Dataset: dika (GitHub, agungsuniantara/kodingakademi). Classes: Demodex, Malassezia, Scabies.

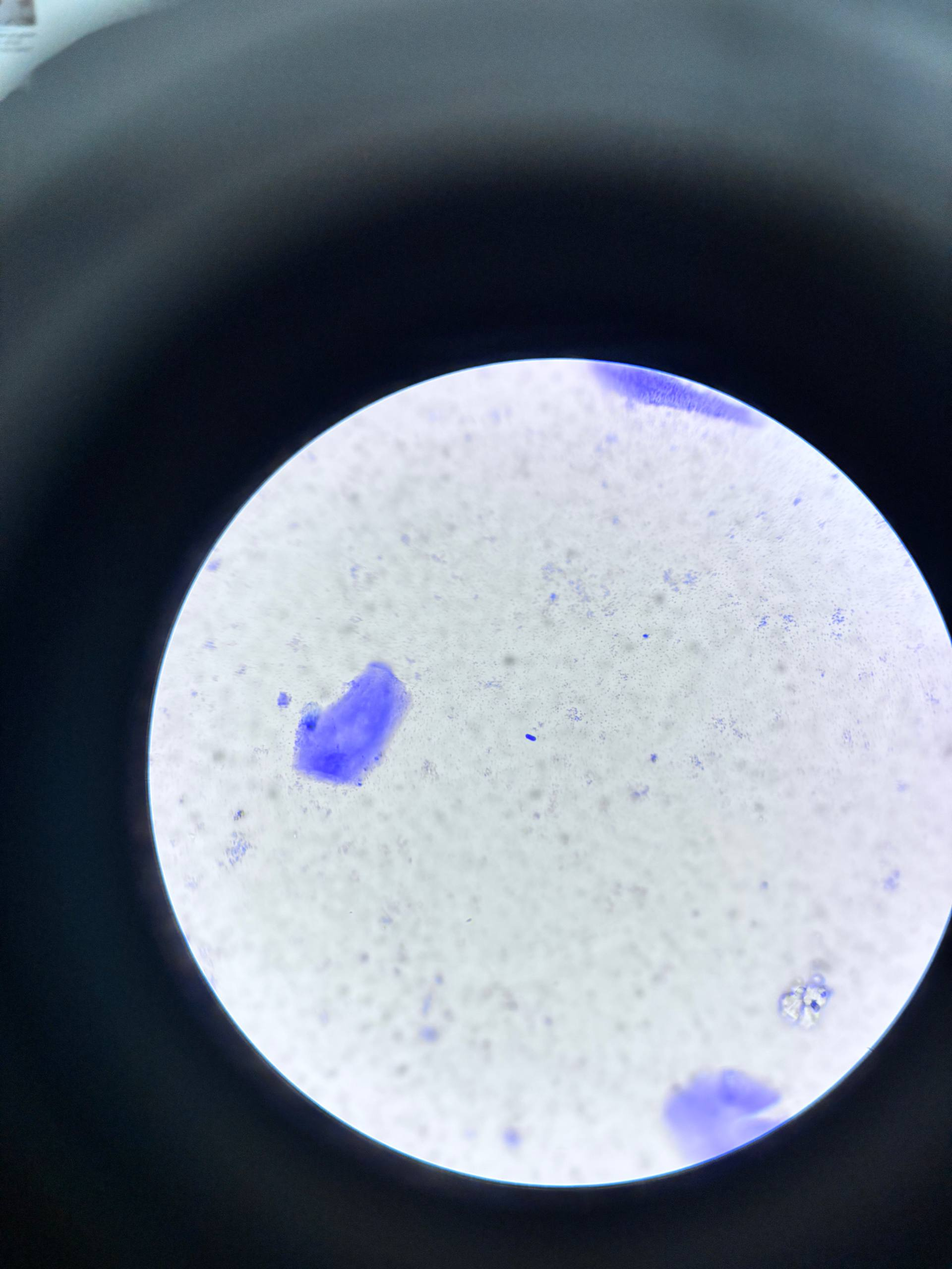
Label: Malassezia

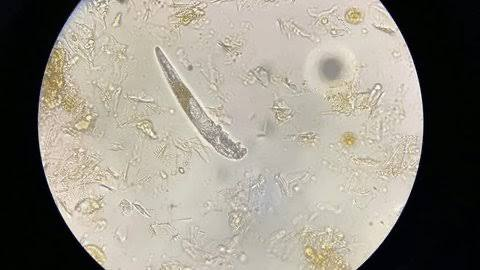
Label: Demodex

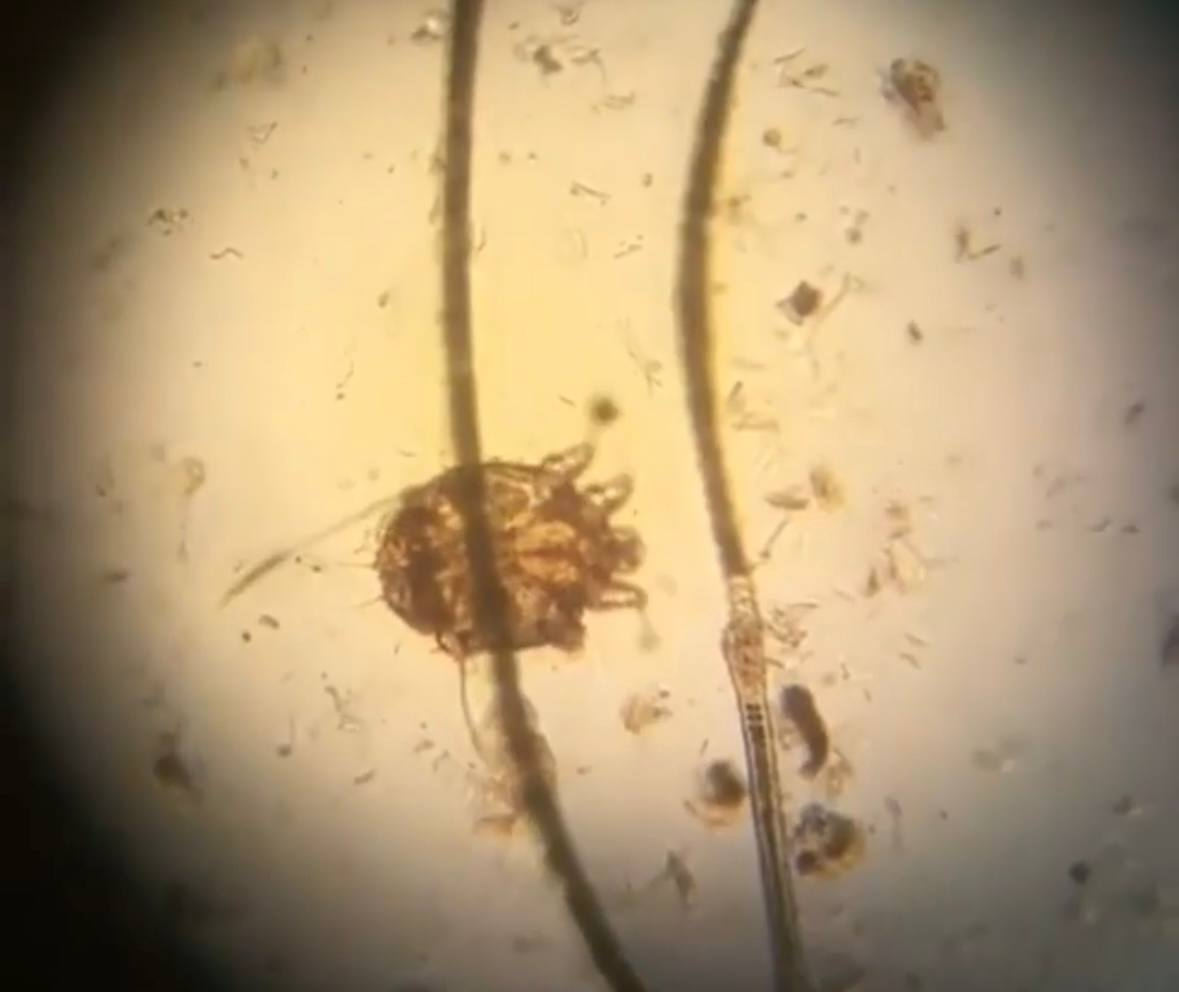
Label: Scabies

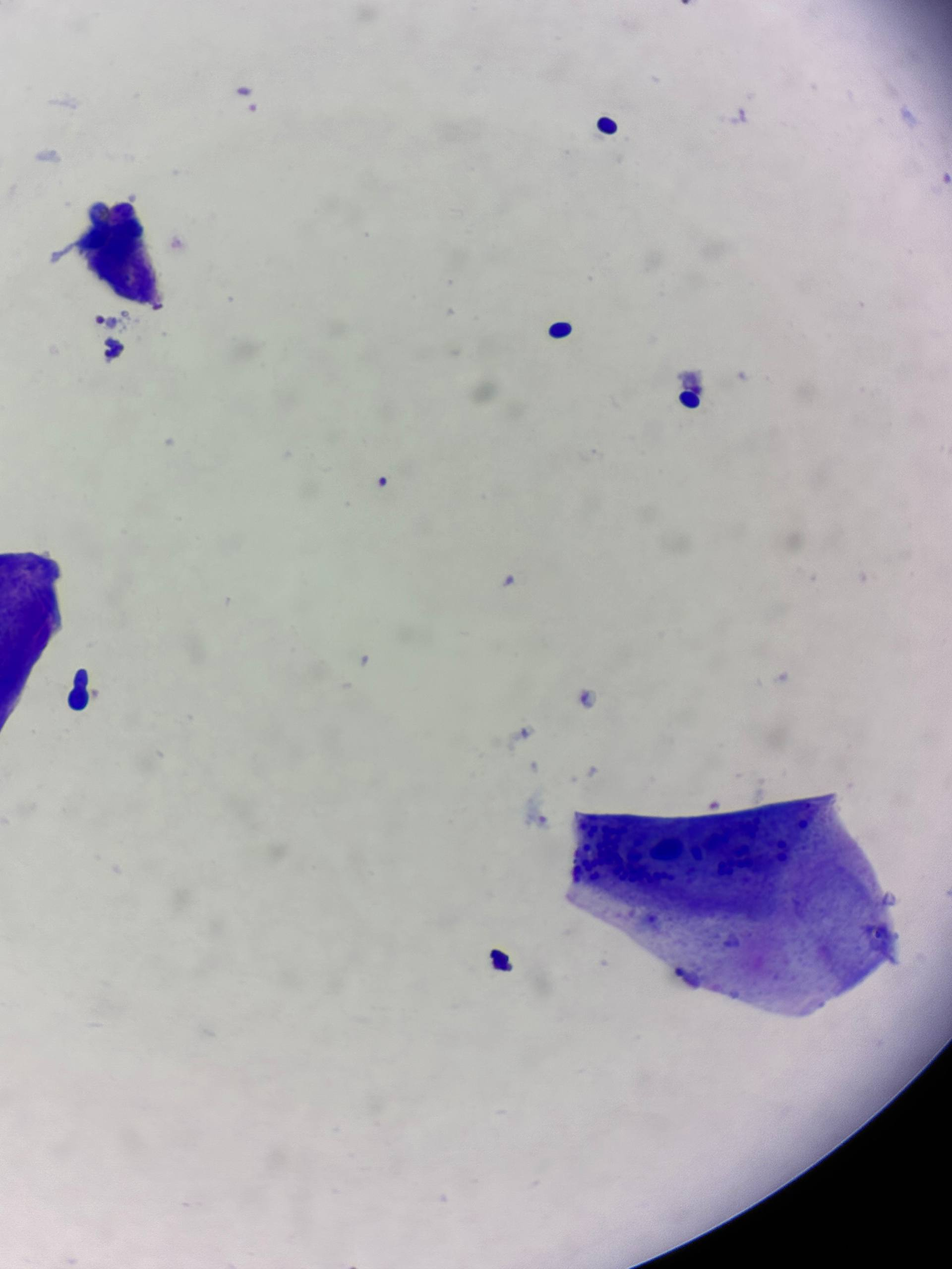
Label: Malassezia

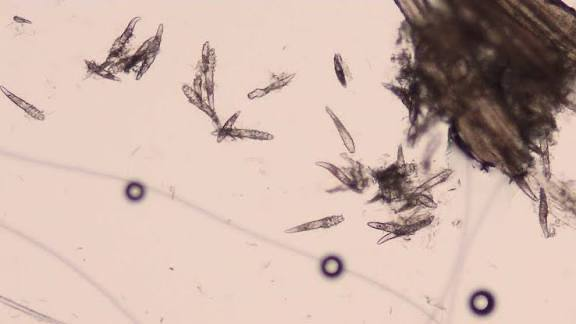
Label: Demodex

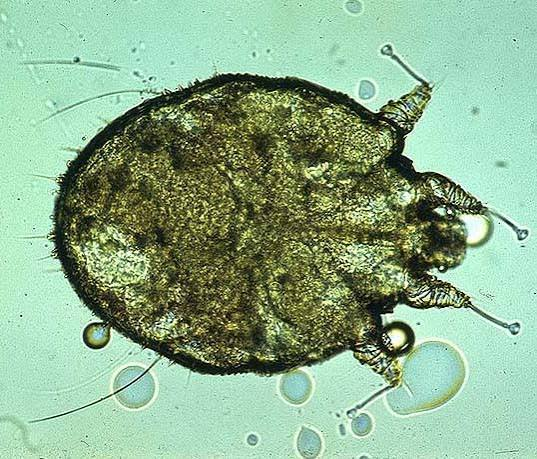
Label: Scabies
